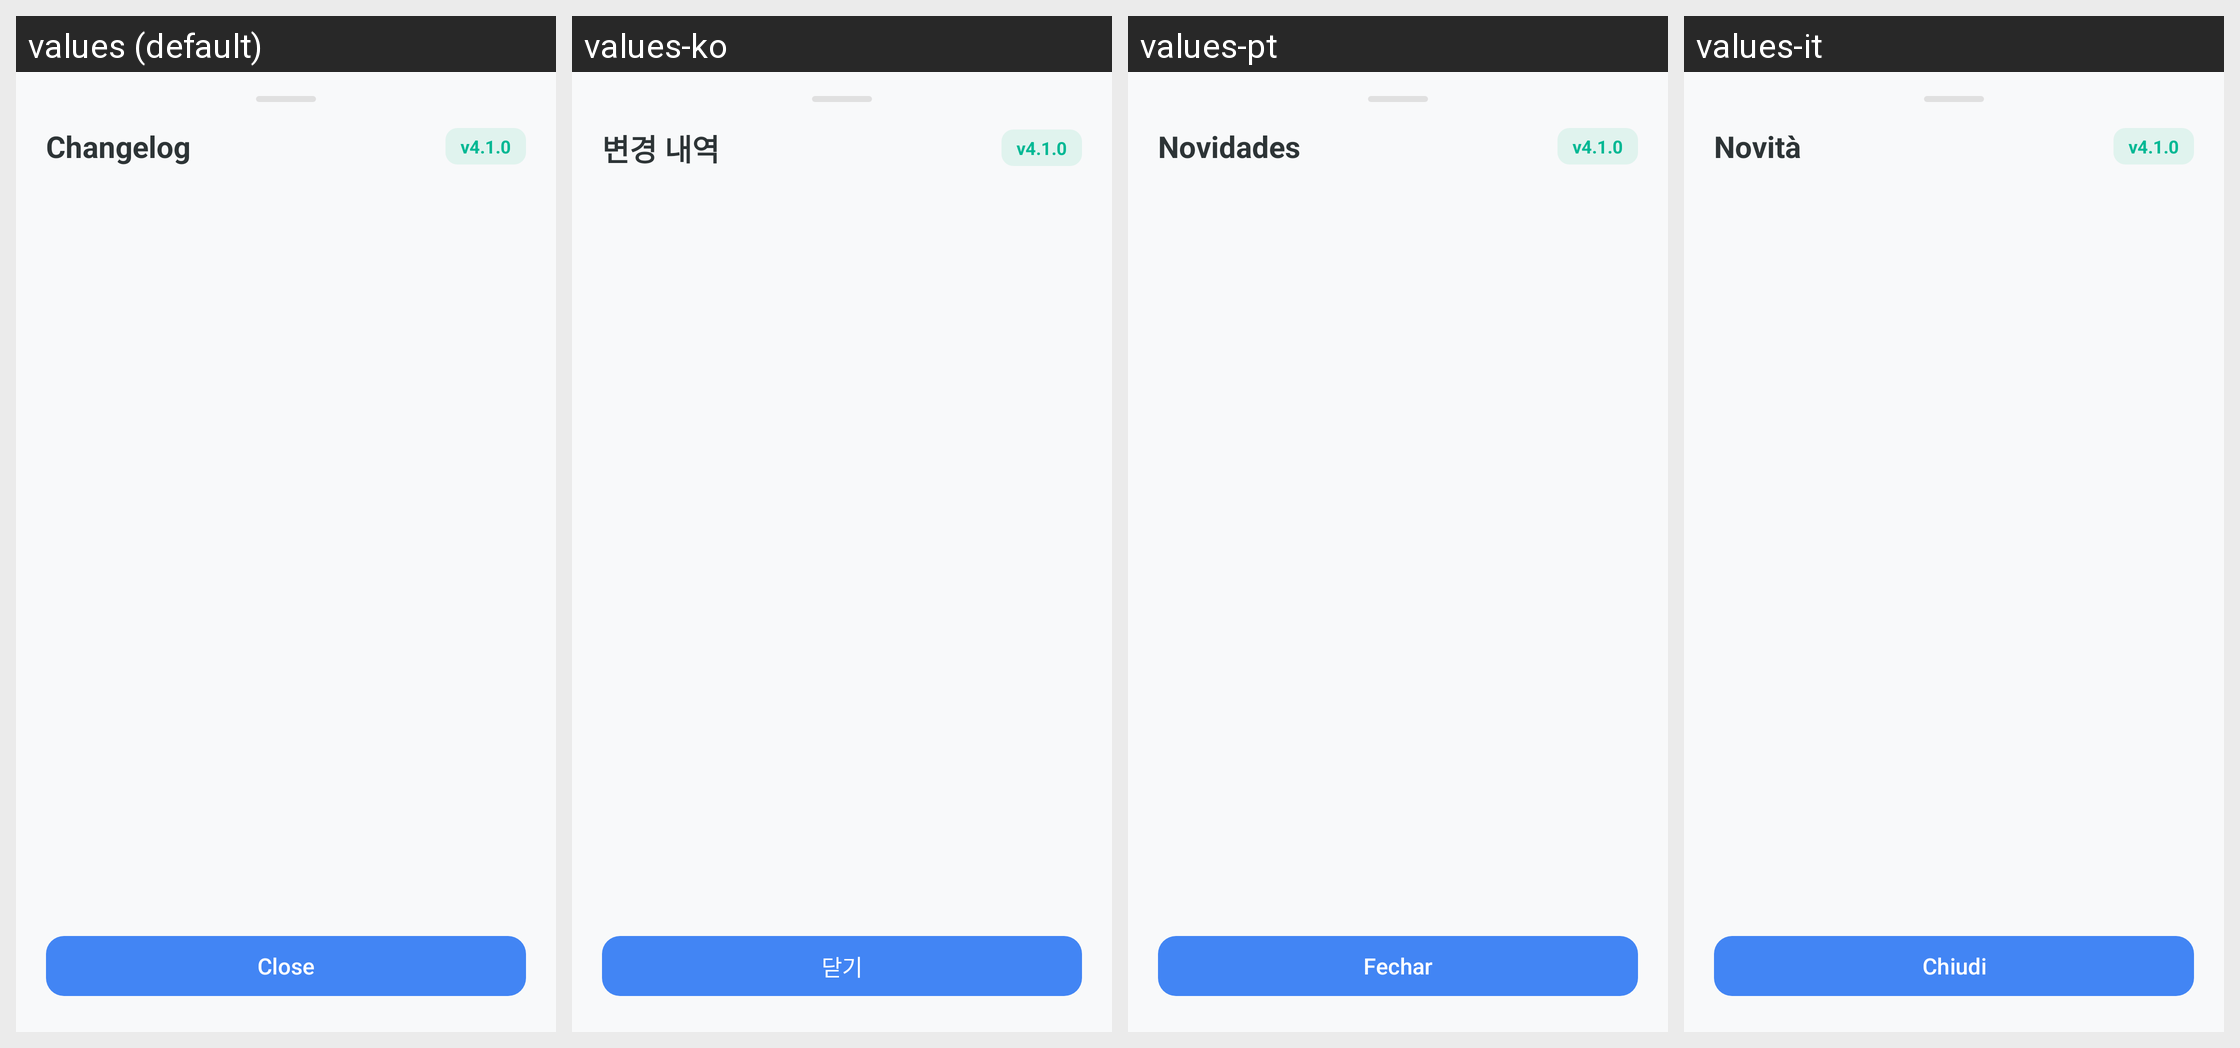

For this localized Android screen grid, give each drawn string resource with its value in every locale shown.
Android screen res/layout/bottom_sheet_changelog.xml rendered under 4 locales, left to right: values (default), values-ko, values-pt, values-it. Device: Nexus 5 (rendered at 1080×1920; each locale shown at half size, 540×960, under a caption strip naming it); theme Theme.KGPT.
Other locales in the repository, not shown: values-ar, values-bn, values-de, values-es, values-fr, values-hi, values-id, values-ja, values-nl, values-pl, values-ru, values-sw, values-th, values-tr, values-ur, values-vi, values-zh.
Strings drawn on this screen, with the default value and each locale's value (text and hints the layout hard-codes, and strings that could not be matched under every locale, appear in the picture but are not listed):

title_changelog
  values: Changelog
  values-ko: 변경 내역
  values-pt: Novidades
  values-it: Novità

version_v4_1_0
  values: v4.1.0
  values-ko: v4.1.0
  values-pt: v4.1.0
  values-it: v4.1.0

btn_close
  values: Close
  values-ko: 닫기
  values-pt: Fechar
  values-it: Chiudi
